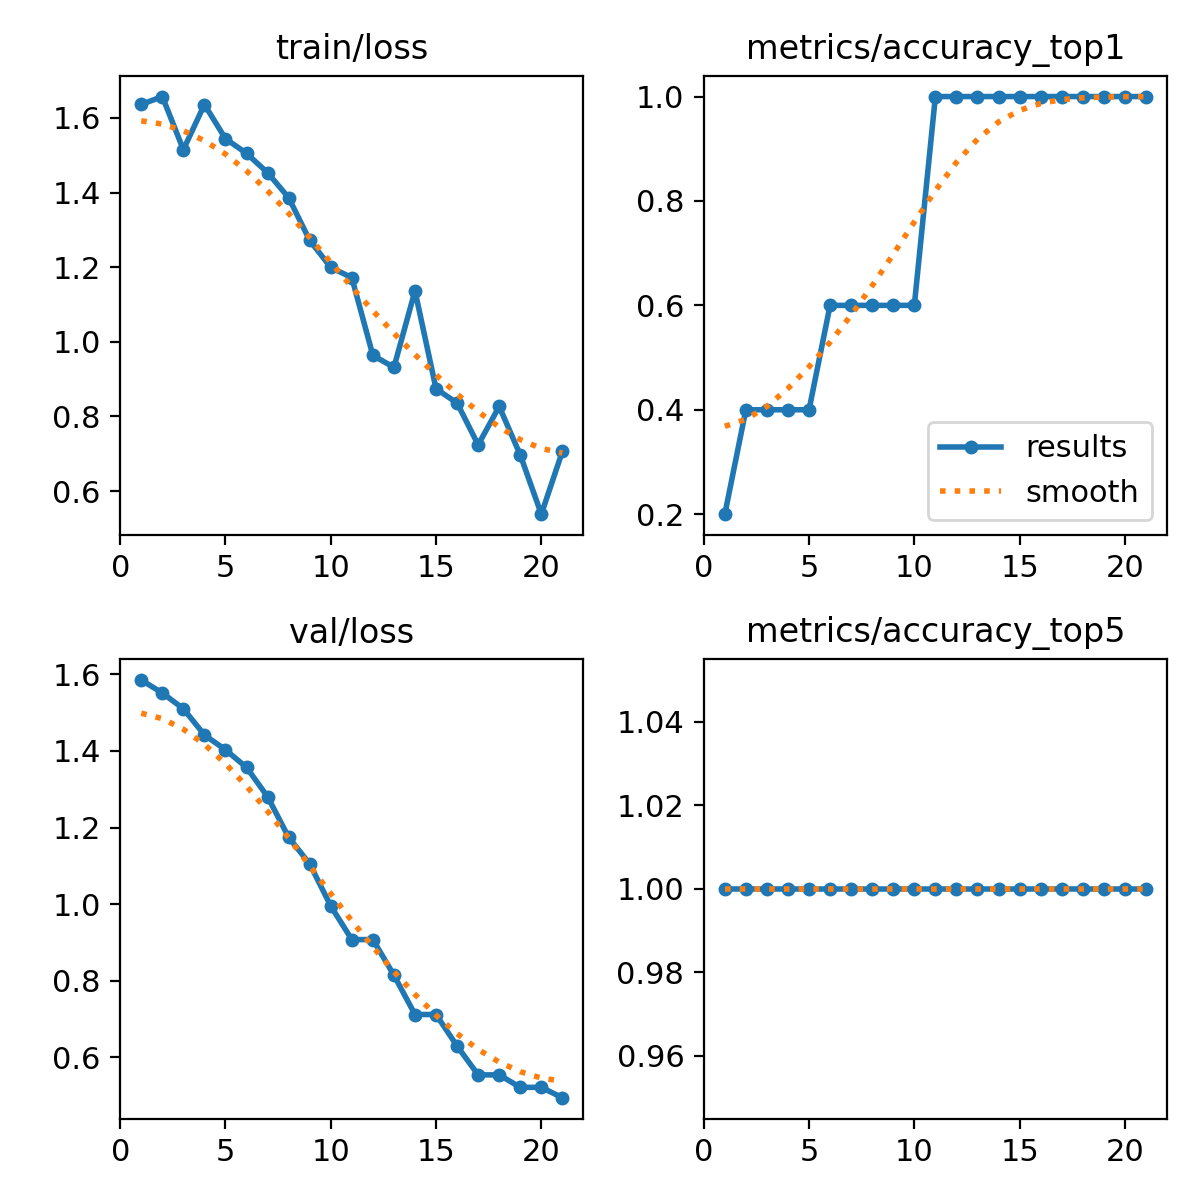

The data file committed next to this chart (first rows):
epoch, time, train/loss, metrics/accuracy_top1, metrics/accuracy_top5, val/loss, lr/pg0, lr/pg1, lr/pg2
1, 0.6861, 1.636, 0.2, 1, 1.585, 1.111e-05, 1.111e-05, 1.111e-05
2, 1.556, 1.657, 0.4, 1, 1.551, 3.26701e-05, 3.26701e-05, 3.26701e-05
3, 2.041, 1.515, 0.4, 1, 1.51, 5.33502e-05, 5.33502e-05, 5.33502e-05
4, 2.512, 1.636, 0.4, 1, 1.442, 7.31505e-05, 7.31505e-05, 7.31505e-05
5, 2.947, 1.544, 0.4, 1, 1.403, 9.20708e-05, 9.20708e-05, 9.20708e-05
6, 3.412, 1.505, 0.6, 1, 1.357, 0.0001101, 0.0001101, 0.0001101
7, 3.897, 1.453, 0.6, 1, 1.281, 0.0001273, 0.0001273, 0.0001273
8, 4.336, 1.386, 0.6, 1, 1.175, 0.0001436, 0.0001436, 0.0001436
9, 4.79, 1.272, 0.6, 1, 1.105, 0.000159, 0.000159, 0.000159
10, 5.243, 1.2, 0.6, 1, 0.9952, 0.0001735, 0.0001735, 0.0001735
11, 5.683, 1.172, 1, 1, 0.9075, 0.0001871, 0.0001871, 0.0001871
12, 6.119, 0.9635, 1, 1, 0.9075, 0.0001999, 0.0001999, 0.0001999
13, 6.572, 0.9314, 1, 1, 0.8146, 0.0002118, 0.0002118, 0.0002118
14, 7.024, 1.137, 1, 1, 0.7119, 0.0002228, 0.0002228, 0.0002228
15, 7.447, 0.8739, 1, 1, 0.7119, 0.0002329, 0.0002329, 0.0002329
16, 7.9, 0.8359, 1, 1, 0.6295, 0.0002421, 0.0002421, 0.0002421
17, 8.353, 0.7238, 1, 1, 0.5543, 0.0002505, 0.0002505, 0.0002505
18, 8.79, 0.8266, 1, 1, 0.5543, 0.000258, 0.000258, 0.000258
19, 9.24, 0.6966, 1, 1, 0.5218, 0.0002646, 0.0002646, 0.0002646
20, 9.672, 0.5379, 1, 1, 0.5218, 0.0002703, 0.0002703, 0.0002703
21, 10.12, 0.7061, 1, 1, 0.4948, 0.0002751, 0.0002751, 0.0002751
